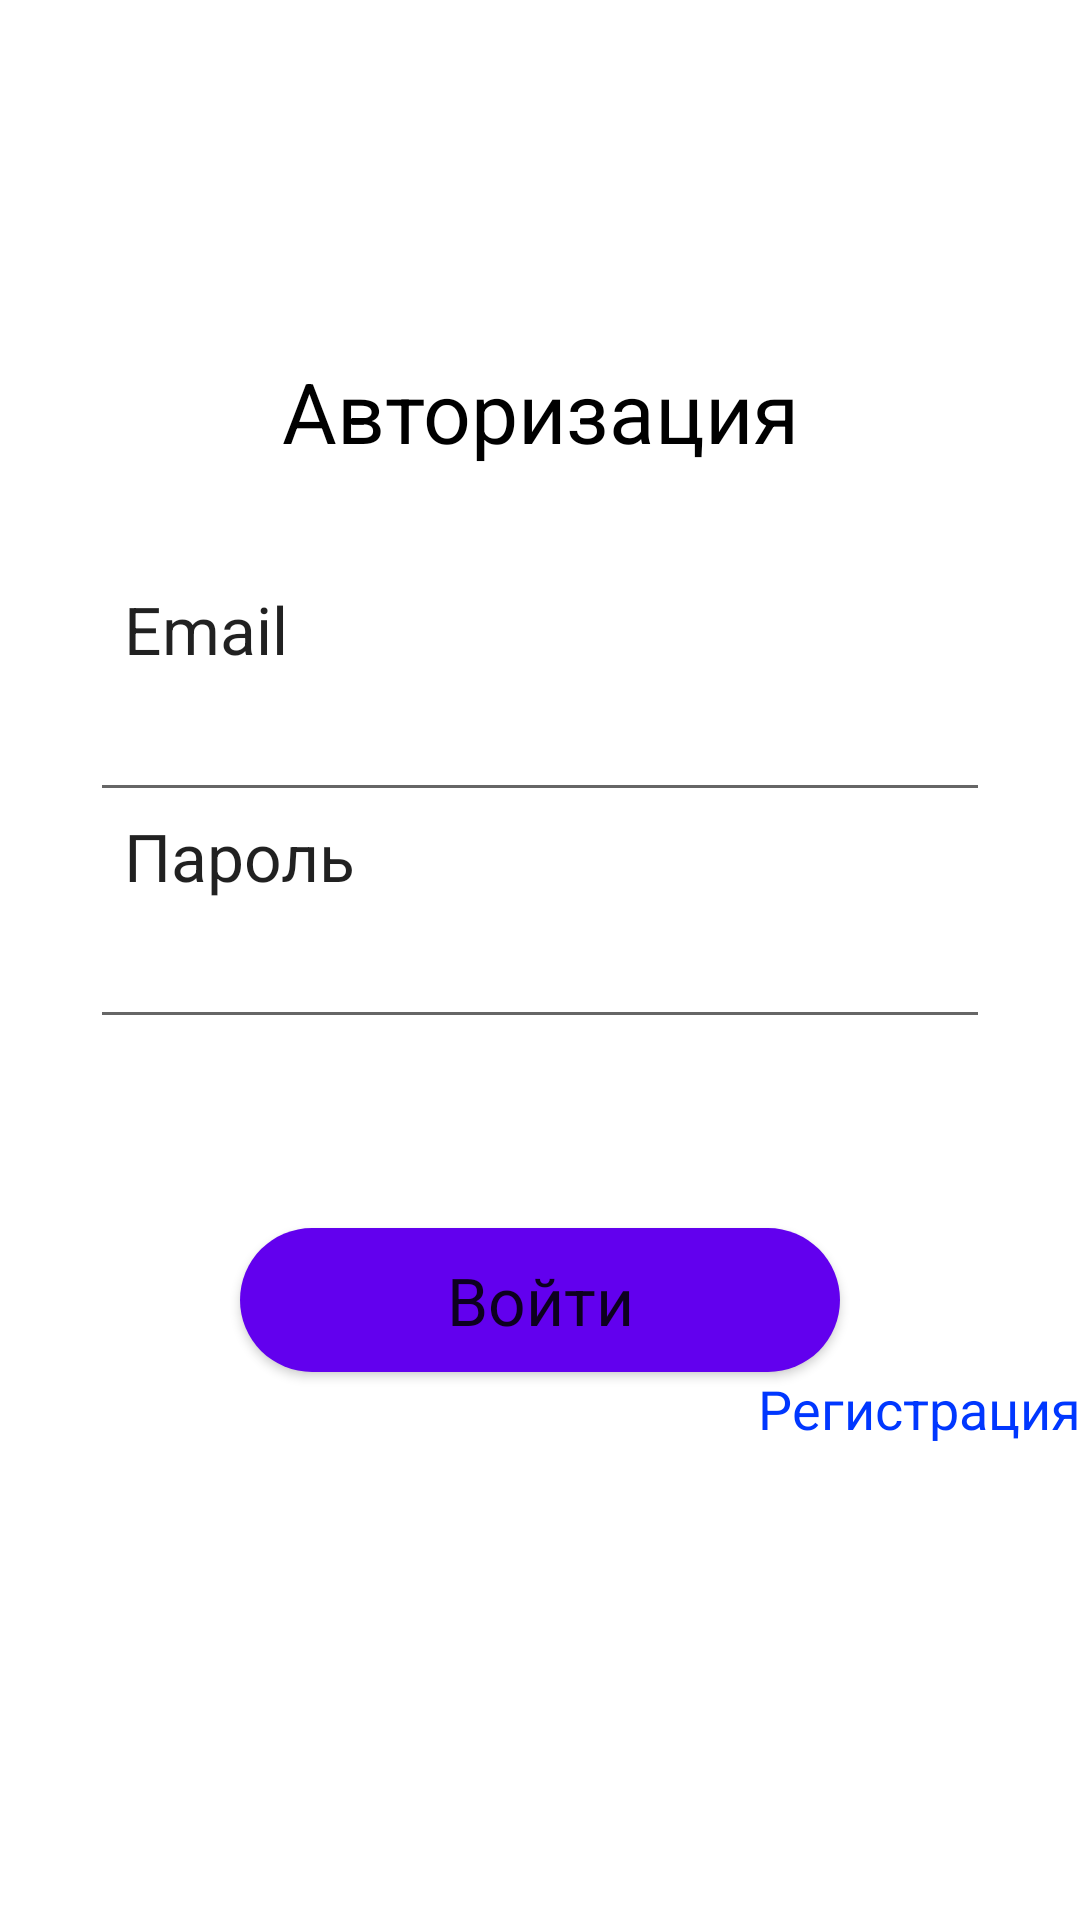

The Android layout XML behind this screen, and the referenced resources:
<!-- AndroidManifest.xml: application theme Theme.Auth_test -->
<!-- res/layout/activity_login.xml -->
<?xml version="1.0" encoding="utf-8"?>
<LinearLayout xmlns:android="http://schemas.android.com/apk/res/android"
    android:orientation="vertical"
    android:layout_width="match_parent"
    android:layout_height="match_parent">

    <Space
        android:layout_width="match_parent"
        android:layout_height="wrap_content"
        android:layout_weight="1.5" />

    <TextView
        android:id="@+id/textView"
        android:layout_width="match_parent"
        android:layout_height="wrap_content"
        android:gravity="center"
        android:text="Авторизация"
        android:textSize="28sp"
        android:textAppearance="@style/TextAppearance.AppCompat.Display3"
        android:textColor="@color/black" />

    <Space
        android:layout_width="match_parent"
        android:layout_height="wrap_content"
        android:layout_weight="0.5" />

    <TextView
        android:id="@+id/textView5"
        android:layout_width="match_parent"
        android:layout_height="wrap_content"
        android:layout_marginLeft="20pt"
        android:text="Email"
        android:textAppearance="@style/TextAppearance.AppCompat.Large" />

    <EditText
        android:id="@+id/etLoginEmail"
        android:layout_width="300dp"
        android:layout_gravity="center"
        android:layout_height="wrap_content"
        android:ems="10"
        android:inputType="textPersonName"
        android:textAppearance="@style/TextAppearance.AppCompat.Large" />

    <TextView
        android:id="@+id/textView6"
        android:layout_width="match_parent"
        android:layout_height="wrap_content"
        android:layout_marginLeft="20pt"
        android:text="Пароль"
        android:textAppearance="@style/TextAppearance.AppCompat.Large" />

    <EditText
        android:id="@+id/etLoginPassword"
        android:layout_width="300dp"
        android:layout_gravity="center"
        android:layout_height="wrap_content"
        android:ems="10"
        android:inputType="textPassword"
        android:textAppearance="@style/TextAppearance.AppCompat.Large" />

    <Space
        android:layout_width="match_parent"
        android:layout_height="wrap_content"
        android:layout_weight="0.8" />

    <Button
        android:id="@+id/btnLogin"
        android:layout_width="200dp"
        android:layout_height="wrap_content"
        android:layout_gravity="center"
        android:text="Войти"
        android:textAppearance="@style/TextAppearance.AppCompat.Large"
        android:background="@drawable/custom_login_button"/>

    <TextView
        android:id="@+id/tvSwitchToRegister"
        android:layout_width="match_parent"
        android:layout_height="wrap_content"
        android:gravity="right"
        android:linksClickable="true"
        android:text="Регистрация"
        android:textSize="18sp"
        android:textAppearance="@style/TextAppearance.AppCompat.Large"
        android:textColor="#0037FF" />

    <Space
        android:layout_width="match_parent"
        android:layout_height="wrap_content"
        android:layout_weight="2" />
</LinearLayout>
<!-- resources referenced by this layout -->
<resources>
  <color name="black">#FF000000</color>
  <!-- drawable custom_login_button (drawable) -->
  <?xml version="1.0" encoding="utf-8"?>
  <shape xmlns:android="http://schemas.android.com/apk/res/android" android:shape="rectangle">
      <solid android:color="@color/purple_500"/>
      <solid android:textColor="@color/white"/>
      <corners android:radius="50dp"/>
  </shape>
  <style name="Theme.Auth_test" parent="Theme.MaterialComponents.DayNight.NoActionBar">
          
          <item name="colorPrimary">@color/purple_500</item>
          <item name="colorPrimaryVariant">@color/purple_700</item>
          <item name="colorOnPrimary">#FFFFFF</item>
          
  
  
  
          
          <item name="android:statusBarColor" tools:targetApi="l">?attr/colorPrimaryVariant</item>
          
      </style>
  <color name="purple_500">#FF6200EE</color>
  <color name="white">#FFFFFFFF</color>
  <color name="purple_700">#FF3700B3</color>
</resources>
